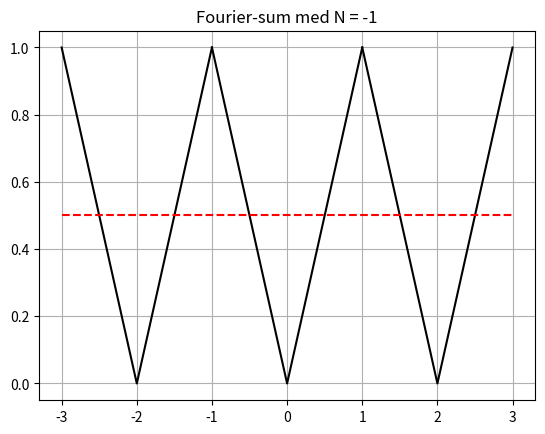

Python code for this plot: (Note: this script raises an exception after producing the figure.)
"""
Skriptet plottar ein periodisk funksjon saman med trunkterte Fourier-rekker 
av stadig høgare orden.

Funksjonen er absoluttverdien av x - med periode 2.

Skriptet plottar funksjonen over tre periodar - saman med Fourier-summar 
av aukande orden til og med ein Nmax, som er hardkoda i skriptet.
"""

# Bibliotek
import numpy as np
import matplotlib.pyplot as plt

# Bestemme maksimal N-verdi (input)
Nmax = 10

# Periode og frekvens
T = 2
w = 2*np.pi/T

# Initierar vektor med 200 x-verdiar mellom -9 og 9
Npkt = 200
x = np.linspace(-3, 3, Npkt)


# Tilordnar a0 og initerar vektor for Fourier-summen. (Konstant lik a0.)
a = 1/2
y = a*np.ones(Npkt)
n = 0
# Itererar ved aa auke trunkeringsgrensa N
while n <= Nmax: 
  # Nytt plott
  plt.close()
  plt.figure(1)
  # Plottar sjølve funksjonen (tre periodar)
  plt.plot([-1, 0, 1], [1, 0, 1], 'k-')
  plt.plot([-3, -2, -1], [1, 0, 1], 'k-')
  plt.plot([1, 2, 3], [1, 0, 1], 'k-')
  # Plottar Fourier-summen for den aktuelle trunkeringa
  plt.plot(x,y, 'r--')
  # Set tittelen
  TitleStr = f'Fourier-sum med N = {2*n-1}'
  plt.title(TitleStr)
  plt.grid()                                # Rutenett
  plt.show()
  # Oppsdaterar n
  # Oppdaterar koeffisientane a og b - og sjølve Fourier-summen y
  a = -4/((2*n+1)*np.pi)**2
  y = y + a*np.cos((2*n+1)*w*x)
  n = n+1
  # Legg inn ein pause
  dummy = input('Hit enter')
  
  
  
  